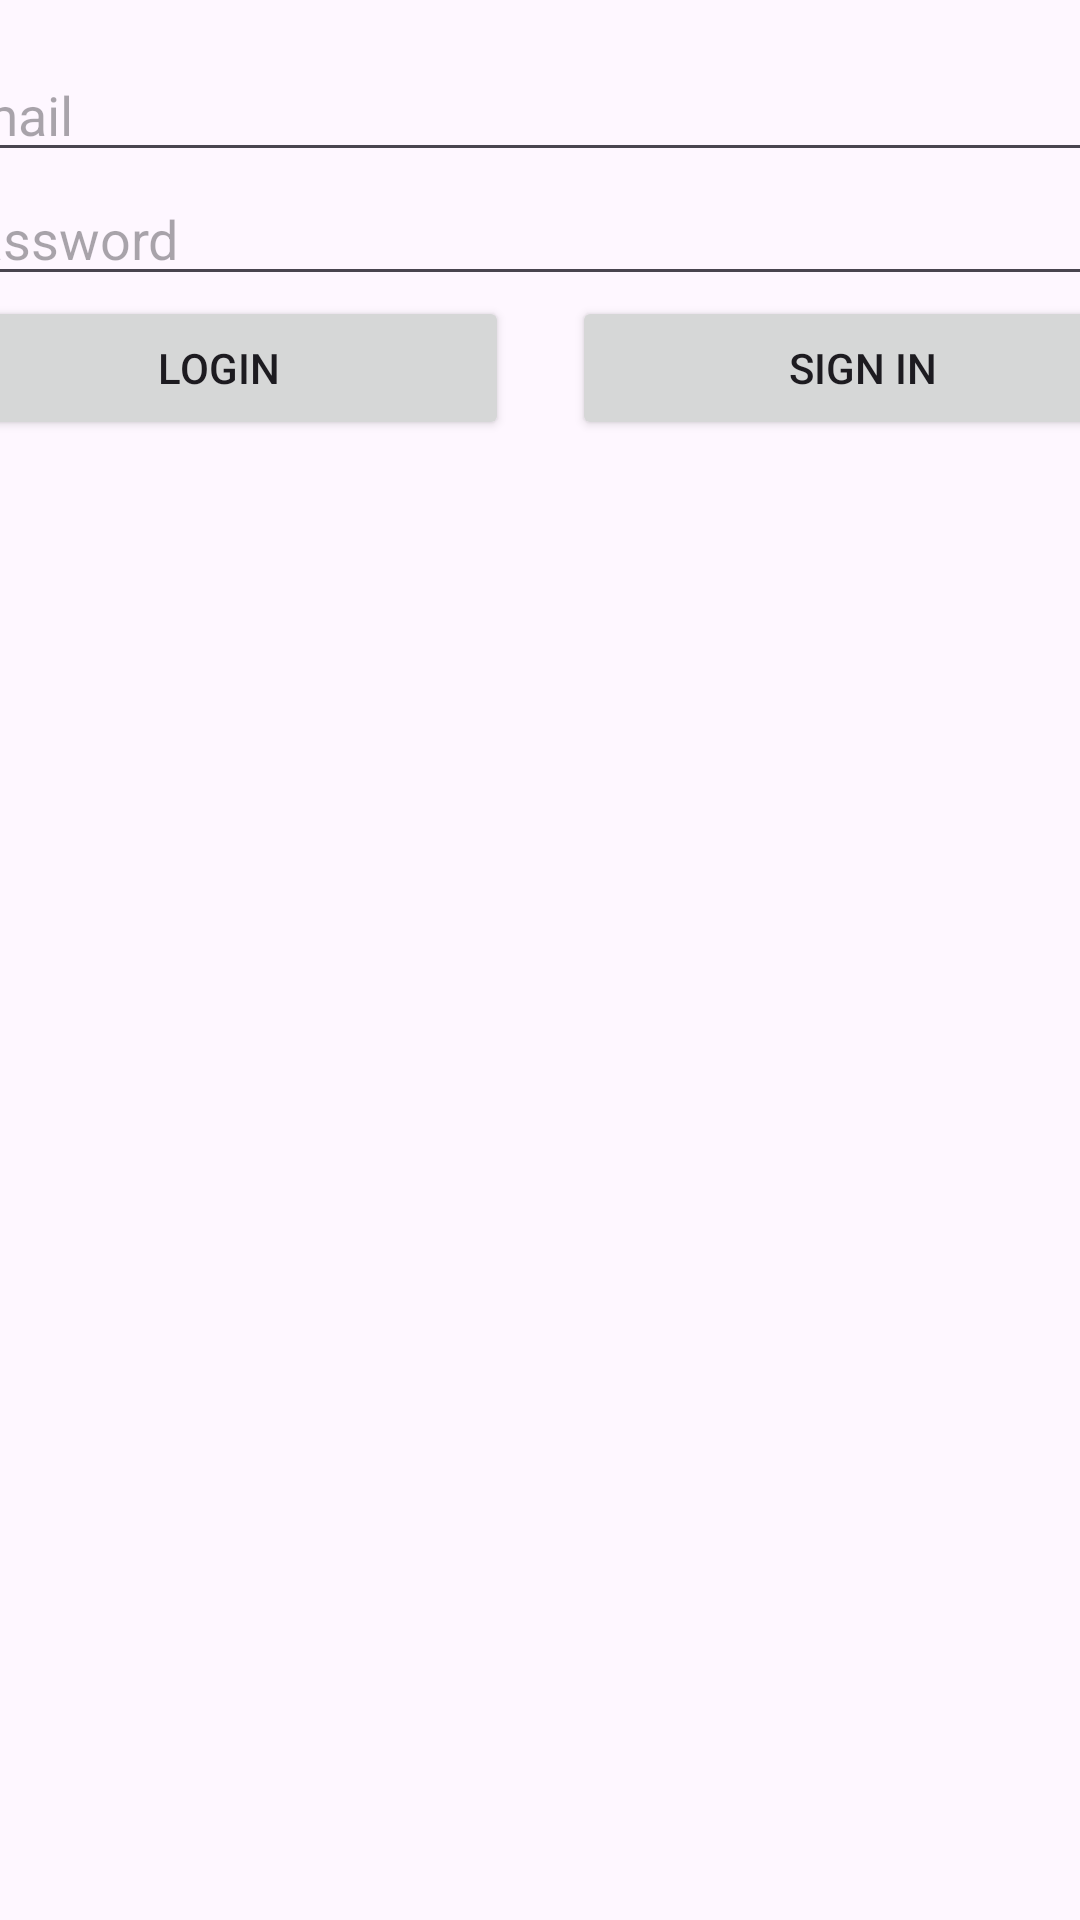

Here is an Android app screen rendered from its layout file. Give the layout XML and the strings, colors and styles it references.
<!-- AndroidManifest.xml: application theme Theme.AppFirebaseLogin -->
<!-- res/layout/activity_auth.xml -->
<layout xmlns:tools="http://schemas.android.com/tools"
    xmlns:android="http://schemas.android.com/apk/res/android"
    xmlns:app="http://schemas.android.com/apk/res-auto">

    <androidx.constraintlayout.widget.ConstraintLayout
        android:layout_width="match_parent"
        android:layout_height="match_parent"
        tools:context=".AuthActivity" >

        <LinearLayout
            android:layout_width="409dp"
            android:layout_height="wrap_content"
            android:layout_marginStart="16dp"
            android:layout_marginTop="16dp"
            android:layout_marginEnd="16dp"
            android:orientation="vertical"
            app:layout_constraintEnd_toEndOf="parent"
            app:layout_constraintStart_toStartOf="parent"
            app:layout_constraintTop_toTopOf="parent">

            <EditText
                android:id="@+id/editTextTextEmailAddress"
                android:layout_width="match_parent"
                android:layout_height="wrap_content"
                android:ems="10"
                android:hint="@string/email"
                android:inputType="textEmailAddress" />


            <EditText
                android:id="@+id/editTextTextPassword"
                android:layout_width="match_parent"
                android:layout_height="wrap_content"
                android:ems="10"
                android:hint="@string/password"
                android:inputType="textPassword" />

            <LinearLayout
                android:layout_width="match_parent"
                android:layout_height="match_parent"
                android:orientation="horizontal">

                <Button
                    android:id="@+id/button"
                    android:layout_width="wrap_content"
                    android:layout_height="wrap_content"
                    android:layout_weight="1"
                    android:text="@string/login" />

                <Space
                    android:layout_width="wrap_content"
                    android:layout_height="wrap_content"
                    android:layout_weight=".2" />

                <Button
                    android:id="@+id/button2"
                    android:layout_width="wrap_content"
                    android:layout_height="wrap_content"
                    android:layout_weight="1"
                    android:text="@string/sign_in" />
            </LinearLayout>
        </LinearLayout>
    </androidx.constraintlayout.widget.ConstraintLayout>
</layout>
<!-- resources referenced by this layout -->
<resources>
  <string name="email">Email</string>
  <string name="login">Login</string>
  <string name="password">Password</string>
  <string name="sign_in">Sign in</string>
  <style name="Theme.AppFirebaseLogin" parent="Base.Theme.AppFirebaseLogin" />
  <style name="Base.Theme.AppFirebaseLogin" parent="Theme.Material3.DayNight.NoActionBar">
          
          
      </style>
</resources>
